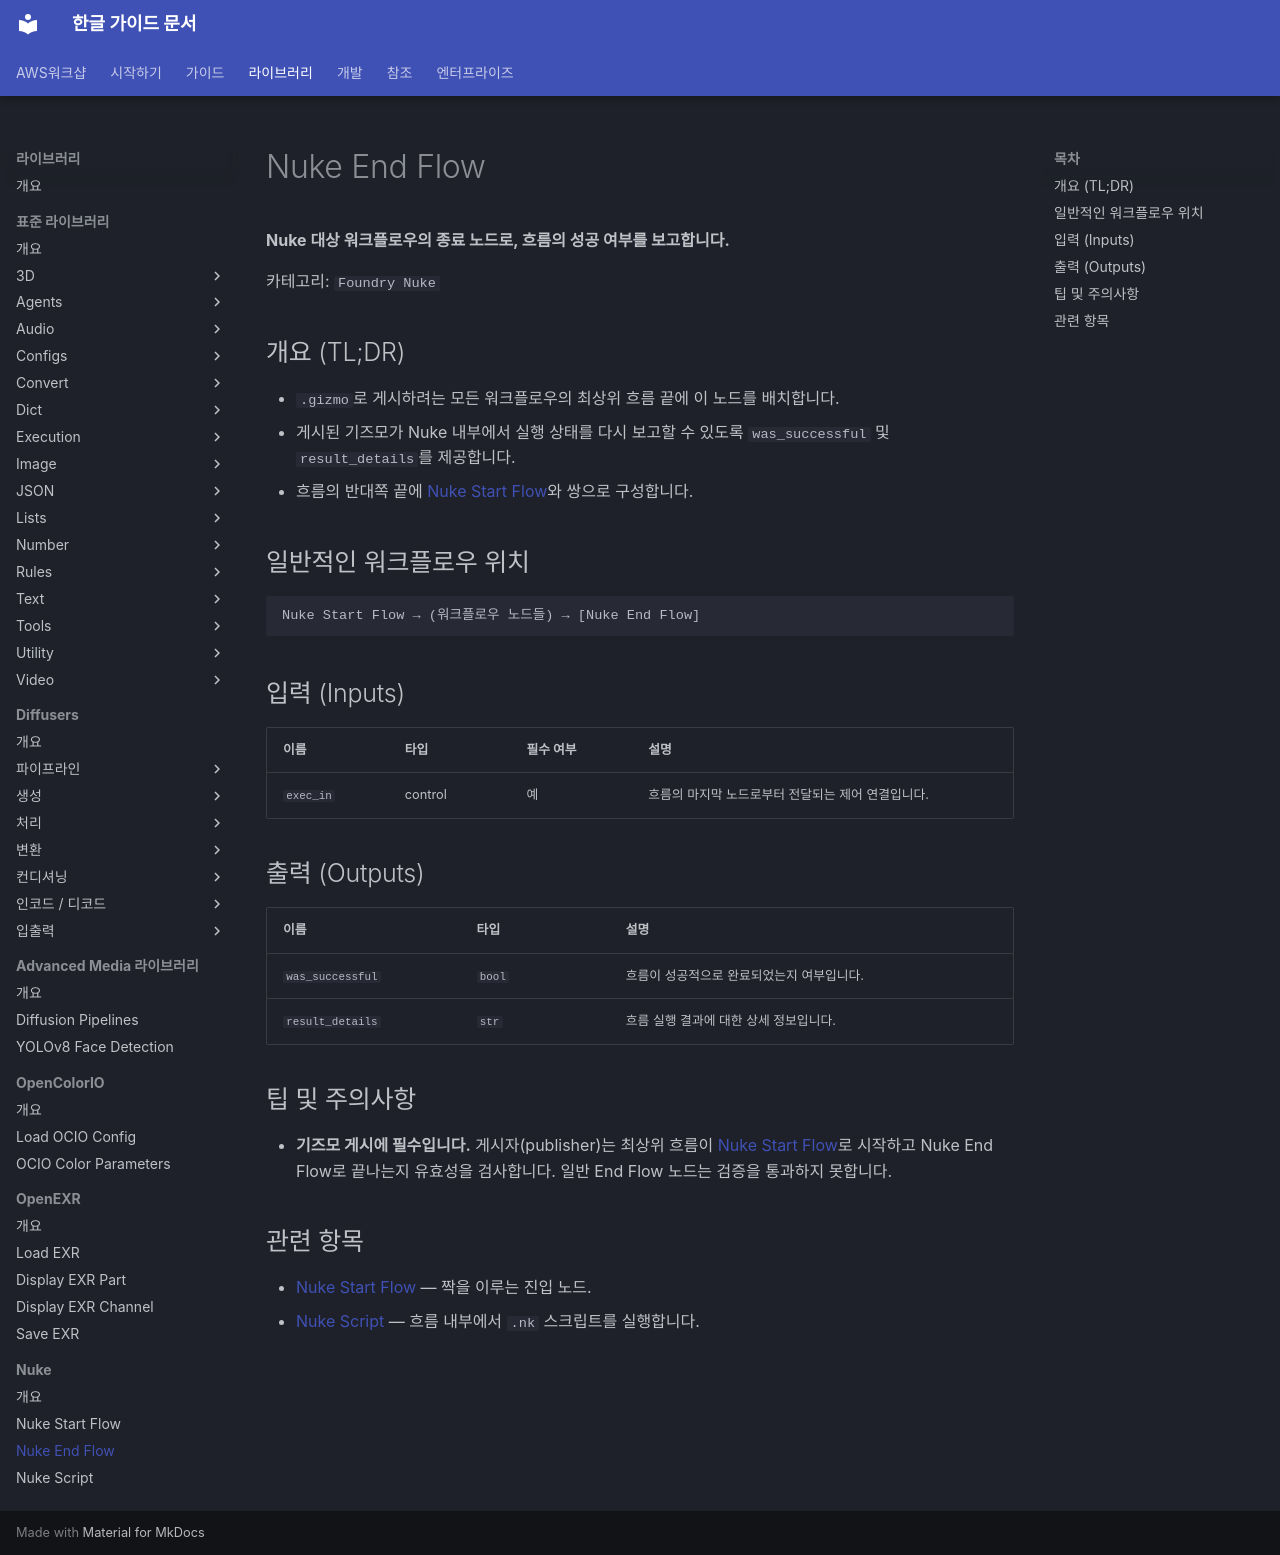

repository: fdotbeomhee/fnkr_gtn_doc · page: libraries/nuke/nuke_end_flow/index.html · generator: mkdocs

# Nuke End Flow

**Nuke 대상 워크플로우의 종료 노드로, 흐름의 성공 여부를 보고합니다.**

카테고리: `Foundry Nuke`

## 개요 (TL;DR)

- `.gizmo`로 게시하려는 모든 워크플로우의 최상위 흐름 끝에 이 노드를 배치합니다.
- 게시된 기즈모가 Nuke 내부에서 실행 상태를 다시 보고할 수 있도록 `was_successful` 및 `result_details`를 제공합니다.
- 흐름의 반대쪽 끝에 [Nuke Start Flow](nuke_start_flow.md)와 쌍으로 구성합니다.

## 일반적인 워크플로우 위치

```text
Nuke Start Flow → (워크플로우 노드들) → [Nuke End Flow]
```

## 입력 (Inputs) {: #inputs }

| 이름 | 타입 | 필수 여부 | 설명 |
| --- | --- | --- | --- |
| `exec_in` | control | 예 | 흐름의 마지막 노드로부터 전달되는 제어 연결입니다. |

## 출력 (Outputs) {: #outputs }

| 이름 | 타입 | 설명 |
| --- | --- | --- |
| `was_successful` | `bool` | 흐름이 성공적으로 완료되었는지 여부입니다. |
| `result_details` | `str` | 흐름 실행 결과에 대한 상세 정보입니다. |

## 팁 및 주의사항

- **기즈모 게시에 필수입니다.** 게시자(publisher)는 최상위 흐름이 [Nuke Start Flow](nuke_start_flow.md)로 시작하고 Nuke End Flow로 끝나는지 유효성을 검사합니다. 일반 End Flow 노드는 검증을 통과하지 못합니다.

## 관련 항목

- [Nuke Start Flow](nuke_start_flow.md) — 짝을 이루는 진입 노드.
- [Nuke Script](nuke_script.md) — 흐름 내부에서 `.nk` 스크립트를 실행합니다.
